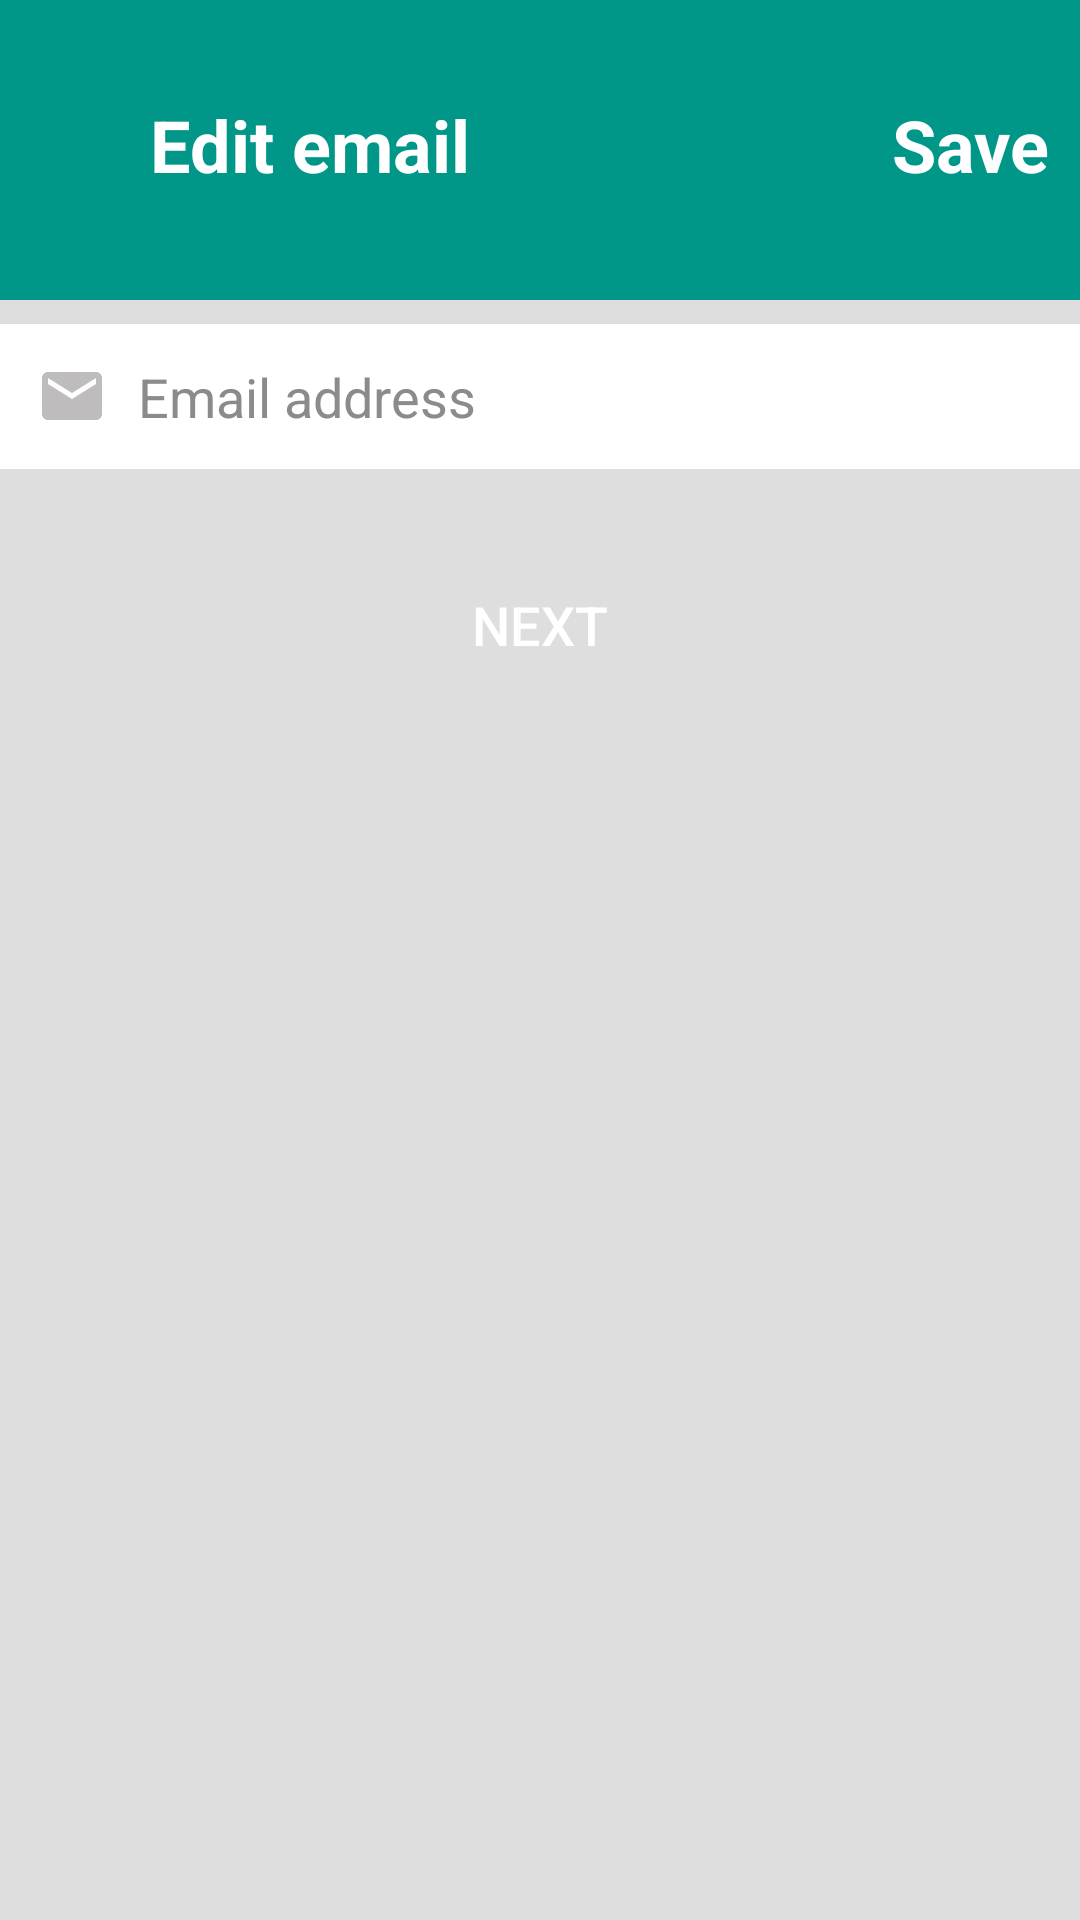

Layout XML and referenced resources for this Android screen:
<!-- AndroidManifest.xml: application theme Theme.AnimalFood -->
<!-- res/layout/activity_edit_mail.xml -->
<?xml version="1.0" encoding="utf-8"?>
<androidx.constraintlayout.widget.ConstraintLayout xmlns:android="http://schemas.android.com/apk/res/android"
    xmlns:app="http://schemas.android.com/apk/res-auto"
    xmlns:tools="http://schemas.android.com/tools"
    android:layout_width="match_parent"
    android:layout_height="match_parent"
    android:background="@color/light_gray"
    tools:context=".Activity.EditNameActivity">
    <LinearLayout
        android:id="@+id/layoutlocal1"
        android:layout_width="match_parent"
        android:layout_height="100dp"
        android:background="@color/green"
        android:orientation="horizontal"
        app:layout_constraintEnd_toEndOf="parent"
        app:layout_constraintStart_toStartOf="parent"
        app:layout_constraintTop_toTopOf="parent">

        <ImageButton
            android:id="@+id/btn_back_editMail"
            android:layout_width="wrap_content"
            android:layout_height="wrap_content"
            android:layout_marginLeft="20dp"
            android:layout_marginTop="30dp"
            android:background="@color/white"
            android:backgroundTint="@color/green"
            app:srcCompat="@drawable/ic_arrow_back_24" />

        <TextView
            android:id="@+id/tv_editMail"
            android:layout_width="0dp"
            android:layout_height="wrap_content"
            android:layout_weight="0.8"
            android:layout_marginLeft="30dp"
            android:layout_marginTop="32dp"
            android:maxLines="1"
            android:text="Edit email"
            android:textColor="@color/white"
            android:textSize="24sp"
            android:textStyle="bold"></TextView>
        <TextView
            android:id="@+id/tv_saveEditEmail"
            android:layout_width="wrap_content"
            android:layout_height="wrap_content"
            android:layout_marginTop="32dp"
            android:textColor="@color/white"
            android:textStyle="bold"
            android:layout_marginRight="10dp"
            android:textSize="24sp"
            android:text="Save"></TextView>
    </LinearLayout>

    <EditText
        android:id="@+id/edt_editEmail"
        android:layout_width="match_parent"
        android:layout_height="wrap_content"
        android:layout_marginTop="8dp"
        android:background="@color/white"
        android:hint="Email address"
        android:textColorHint="@color/dark_gray"
        android:textColor="@color/black"
        android:drawablePadding="10dp"
        android:textSize="18sp"
        android:padding="12dp"
        android:drawableStart="@drawable/ic_email"
        app:layout_constraintEnd_toEndOf="parent"
        app:layout_constraintStart_toStartOf="parent"
        app:layout_constraintTop_toBottomOf="@+id/layoutlocal1"/>

    <androidx.appcompat.widget.AppCompatButton
        android:id="@+id/btn_nextEditMail"
        android:layout_width="match_parent"
        android:layout_height="wrap_content"
        android:layout_marginStart="24dp"
        android:layout_marginTop="28dp"
        android:layout_marginEnd="24dp"
        android:text="Next"
        android:textColor="@color/white"
        android:textSize="18sp"
        android:background="@drawable/custom_green_bg2"
        app:layout_constraintEnd_toEndOf="parent"
        app:layout_constraintStart_toStartOf="parent"
        app:layout_constraintTop_toBottomOf="@+id/edt_editEmail" />

</androidx.constraintlayout.widget.ConstraintLayout>
<!-- resources referenced by this layout -->
<resources>
  <color name="black">#FF000000</color>
  <color name="dark_gray">#8C8B8B</color>
  <color name="green">#009688</color>
  <color name="light_gray">#DEDEDE</color>
  <color name="white">#FFFFFFFF</color>
  <!-- drawable ic_email (drawable) -->
  <vector xmlns:android="http://schemas.android.com/apk/res/android"
      android:width="24dp"
      android:height="24dp"
      android:tint="#BEBCBC"
      android:viewportWidth="24"
      android:viewportHeight="24">
      <path
          android:fillColor="@android:color/white"
          android:pathData="M20,4L4,4c-1.1,0 -1.99,0.9 -1.99,2L2,18c0,1.1 0.9,2 2,2h16c1.1,0 2,-0.9 2,-2L22,6c0,-1.1 -0.9,-2 -2,-2zM20,8l-8,5 -8,-5L4,6l8,5 8,-5v2z" />
  </vector>
  <style name="Theme.AnimalFood" parent="Base.Theme.AnimalFood" />
  <style name="Base.Theme.AnimalFood" parent="Theme.Material3.DayNight.NoActionBar">
          
          
      </style>
</resources>
